Run: headless pygame with SDL's dummy video driver; simulated clock (each Clock.tick advances the game by its frame time, no real sleeping); random seed 0; keys injected as events and as key.get_pressed() state; no mouse input.
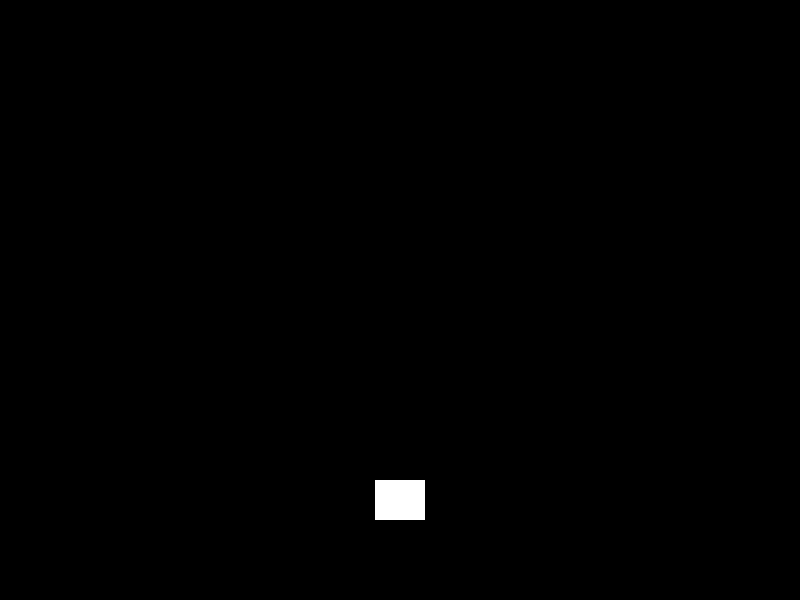
Frame 1 of 4 · flips 1–60 · no input
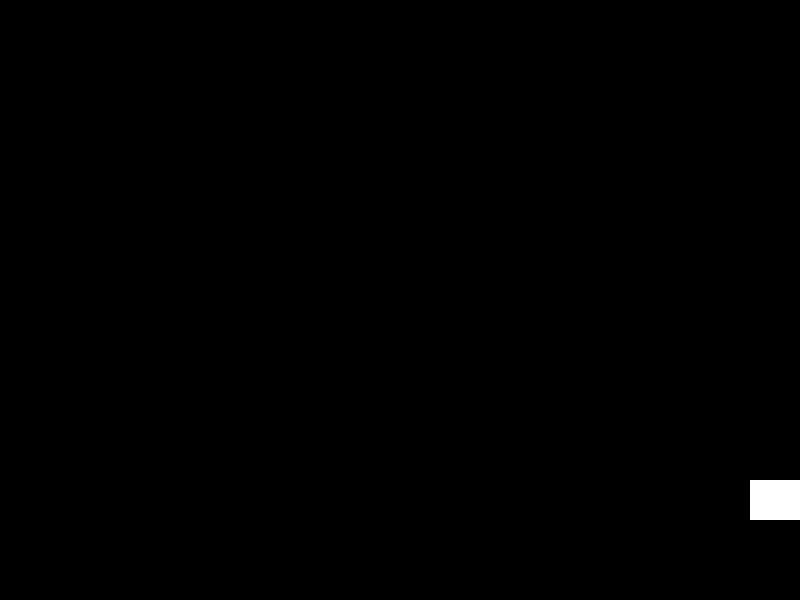
Frame 2 of 4 · flips 61–180 · tapped SPACE, RETURN · held RIGHT (→), D
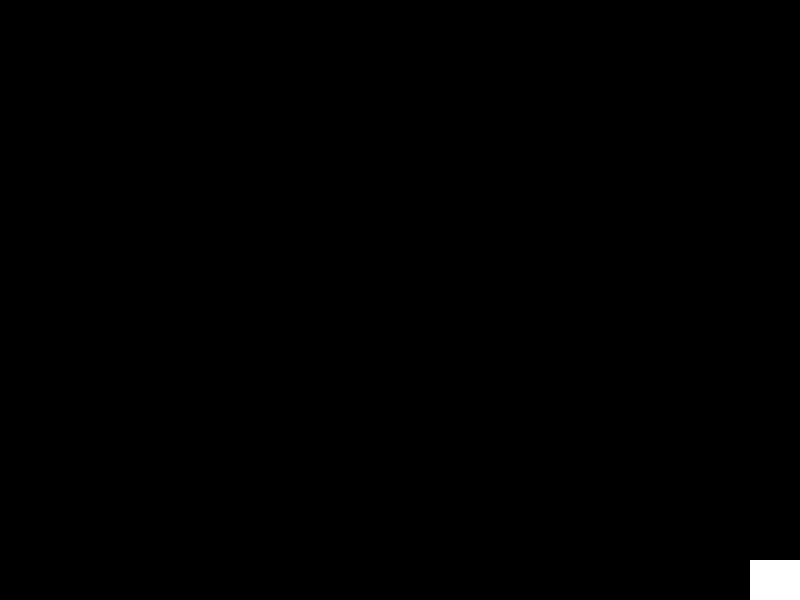
Frame 3 of 4 · flips 181–300 · held DOWN (↓), S
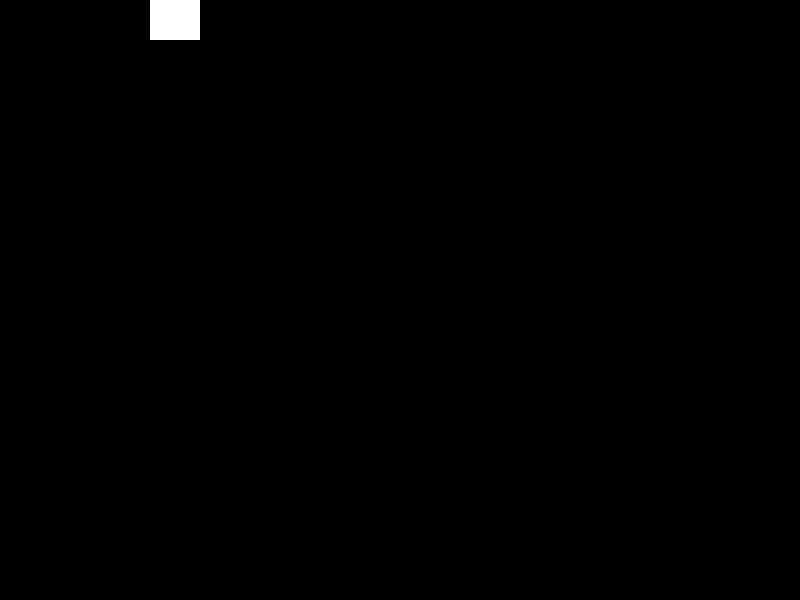
Frame 4 of 4 · flips 301–420 · held LEFT (←), A, UP (↑), W

The pygame program that drew these frames:

import pygame
import sys

# Initialize Pygame
pygame.init()

# Screen dimensions
SCREEN_WIDTH = 800
SCREEN_HEIGHT = 600

# Colors
WHITE = (255, 255, 255)
BLACK = (0, 0, 0)

# Create the screen object
screen = pygame.display.set_mode((SCREEN_WIDTH, SCREEN_HEIGHT))
pygame.display.set_caption("Gradius-like Shooter")

# Clock to control the frame rate of our game
clock = pygame.time.Clock()

# Load images for player and bullets
player_image = pygame.Surface((50, 40))  # Placeholder for actual image
player_image.fill(WHITE)
player_rect = player_image.get_rect()
player_rect.centerx, player_rect.centery = SCREEN_WIDTH // 2, SCREEN_HEIGHT - 100

bullet_image = pygame.Surface((5, 10))
bullet_image.fill(WHITE)
bullets = []

# Player movement variables
player_speed = 300  # pixels per second

# Game loop
running = True
while running:
    # Handle events
    for event in pygame.event.get():
        if event.type == pygame.QUIT:
            running = False
        elif event.type == pygame.KEYDOWN:
            if event.key == pygame.K_SPACE:  # Fire bullet on spacebar press
                bullet_rect = bullet_image.get_rect(center=player_rect.center)
                bullets.append(bullet_rect)

    # Get keys pressed and update player position
    keys = pygame.key.get_pressed()
    dx = keys[pygame.K_RIGHT] - keys[pygame.K_LEFT]
    dy = keys[pygame.K_DOWN] - keys[pygame.K_UP]

    # Move the player
    player_rect.x += dx * player_speed * clock.get_time() / 1000.0
    player_rect.y += dy * player_speed * clock.get_time() / 1000.0

    # Keep player on screen
    player_rect.clamp_ip(screen.get_rect())

    # Update bullet positions
    for bullet in bullets[:]:
        bullet.y -= 500 * clock.get_time() / 1000.0  # Move bullets upwards
        if bullet.top < 0:  # If a bullet goes off the top of the screen, remove it
            bullets.remove(bullet)

    # Fill the screen with black color
    screen.fill(BLACK)

    # Draw player and bullets on screen
    screen.blit(player_image, player_rect)
    for bullet in bullets:
        screen.blit(bullet_image, bullet)

    # Update the display
    pygame.display.flip()

    # Cap the frame rate at 60 frames per second
    clock.tick(60)

# Quit Pygame
pygame.quit()
sys.exit()
